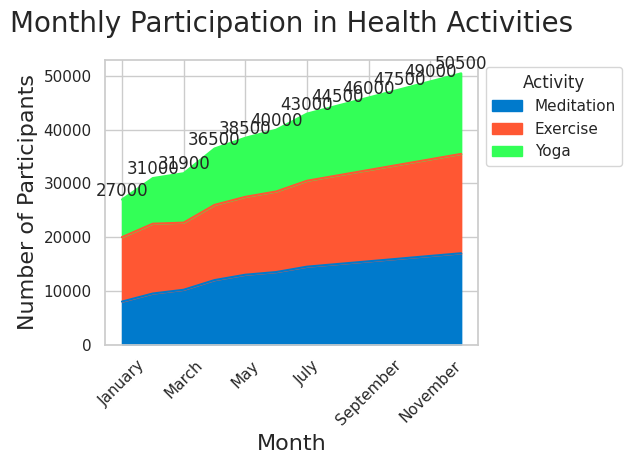

Here is the Python script that generated this plot:

import seaborn as sns
import pandas as pd
import matplotlib.pyplot as plt

data = {
    'Month': ['January', 'February', 'March', 'April', 'May', 'June', 'July', 'August', 
              'September', 'October', 'November', 'December'],
    'Meditation': [8000, 9500, 10200, 12000, 13000, 13500, 14500, 15000, 15500, 16000, 16500, 17000],
    'Exercise': [12000, 13000, 12500, 14000, 14500, 15000, 16000, 16500, 17000, 17500, 18000, 18500],
    'Yoga': [7000, 8500, 9200, 10500, 11000, 11500, 12500, 13000, 13500, 14000, 14500, 15000]
}

df = pd.DataFrame(data)

df['Month'] = pd.Categorical(df['Month'], 
                             categories=['January', 'February', 'March', 'April', 'May', 'June', 
                                         'July', 'August', 'September', 'October', 'November', 'December'],
                             ordered=True)

plt.figure(figsize=(18, 14))

sns.set_theme(style="whitegrid")
pal = ['#007ACC', '#FF5733', '#33FF57']

ax = df.set_index('Month').plot(kind='area', stacked=True, color=pal)

df['Total'] = df['Meditation'] + df['Exercise'] + df['Yoga']
for idx, total in enumerate(df['Total']):
    ax.text(idx, total, str(total), va='bottom', ha='center')

ax.set_title('Monthly Participation in Health Activities', fontsize=20, pad=20)
ax.set_ylabel('Number of Participants', fontsize=16)
ax.set_xlabel('Month', fontsize=16)

plt.xticks(rotation=45)

plt.legend(title='Activity', loc='upper left', bbox_to_anchor=(1, 1))

plt.tight_layout()
plt.show()
